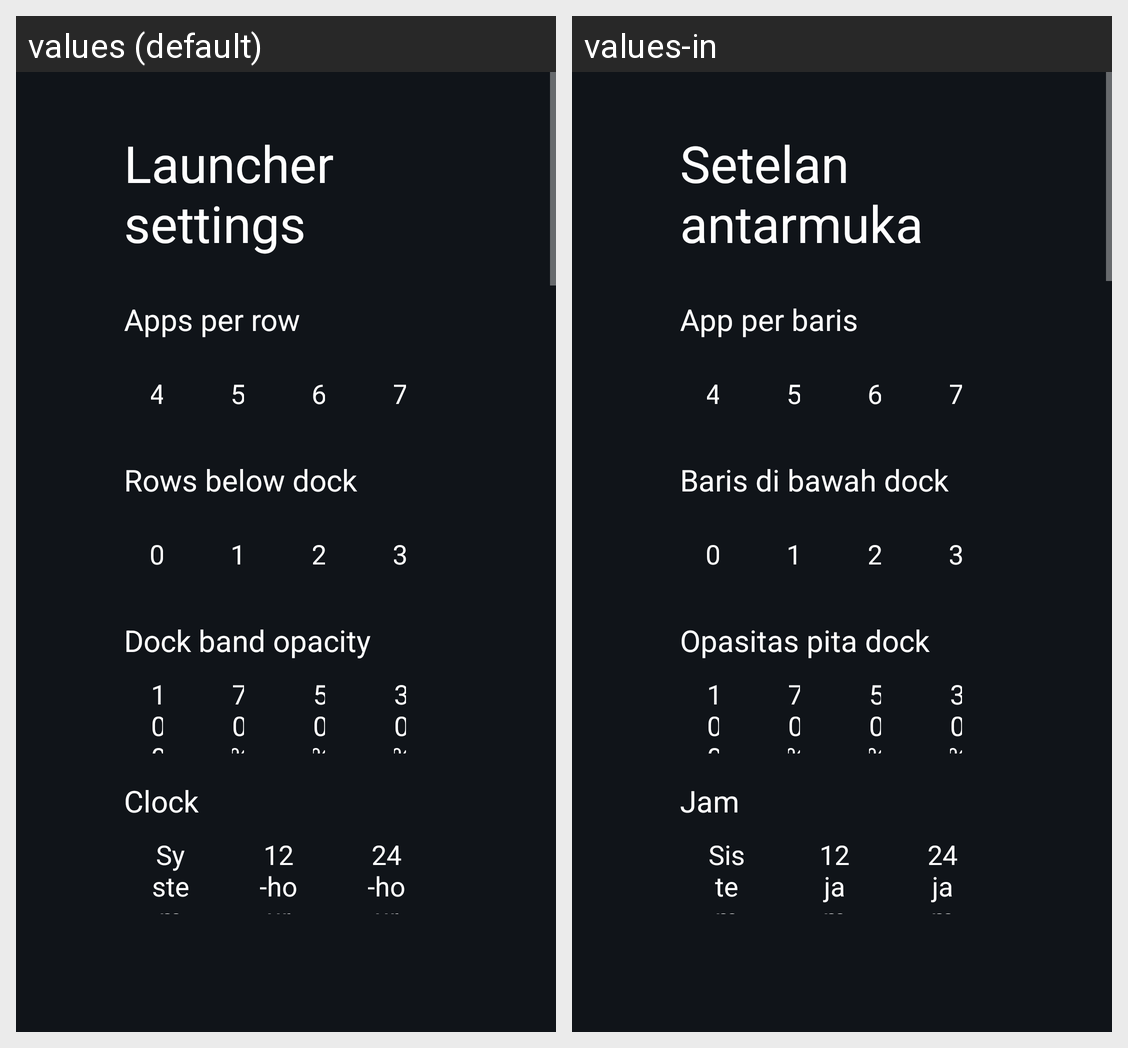

Here is an Android app screen in its default locale and in the app's own translations. Write out the translated-string differences for the strings that appear on this screen.
Android screen res/layout/activity_launcher_settings.xml rendered under 2 locales, left to right: values (default), values-in. Device: Nexus 5 (rendered at 1080×1920; each locale shown at half size, 540×960, under a caption strip naming it); theme Theme.TvHome.
Strings drawn on this screen, with the default value and each locale's value (text and hints the layout hard-codes, and strings that could not be matched under every locale, appear in the picture but are not listed):

launcher_settings
  values: Launcher settings
  values-in: Setelan antarmuka

columns_label
  values: Apps per row
  values-in: App per baris

rows_below_dock_label
  values: Rows below dock
  values-in: Baris di bawah dock

dock_opacity_label
  values: Dock band opacity
  values-in: Opasitas pita dock

dream_name
  values: Clock
  values-in: Jam

clock_format_system
  values: System
  values-in: Sistem

clock_format_12
  values: 12-hour
  values-in: 12 jam

clock_format_24
  values: 24-hour
  values-in: 24 jam
